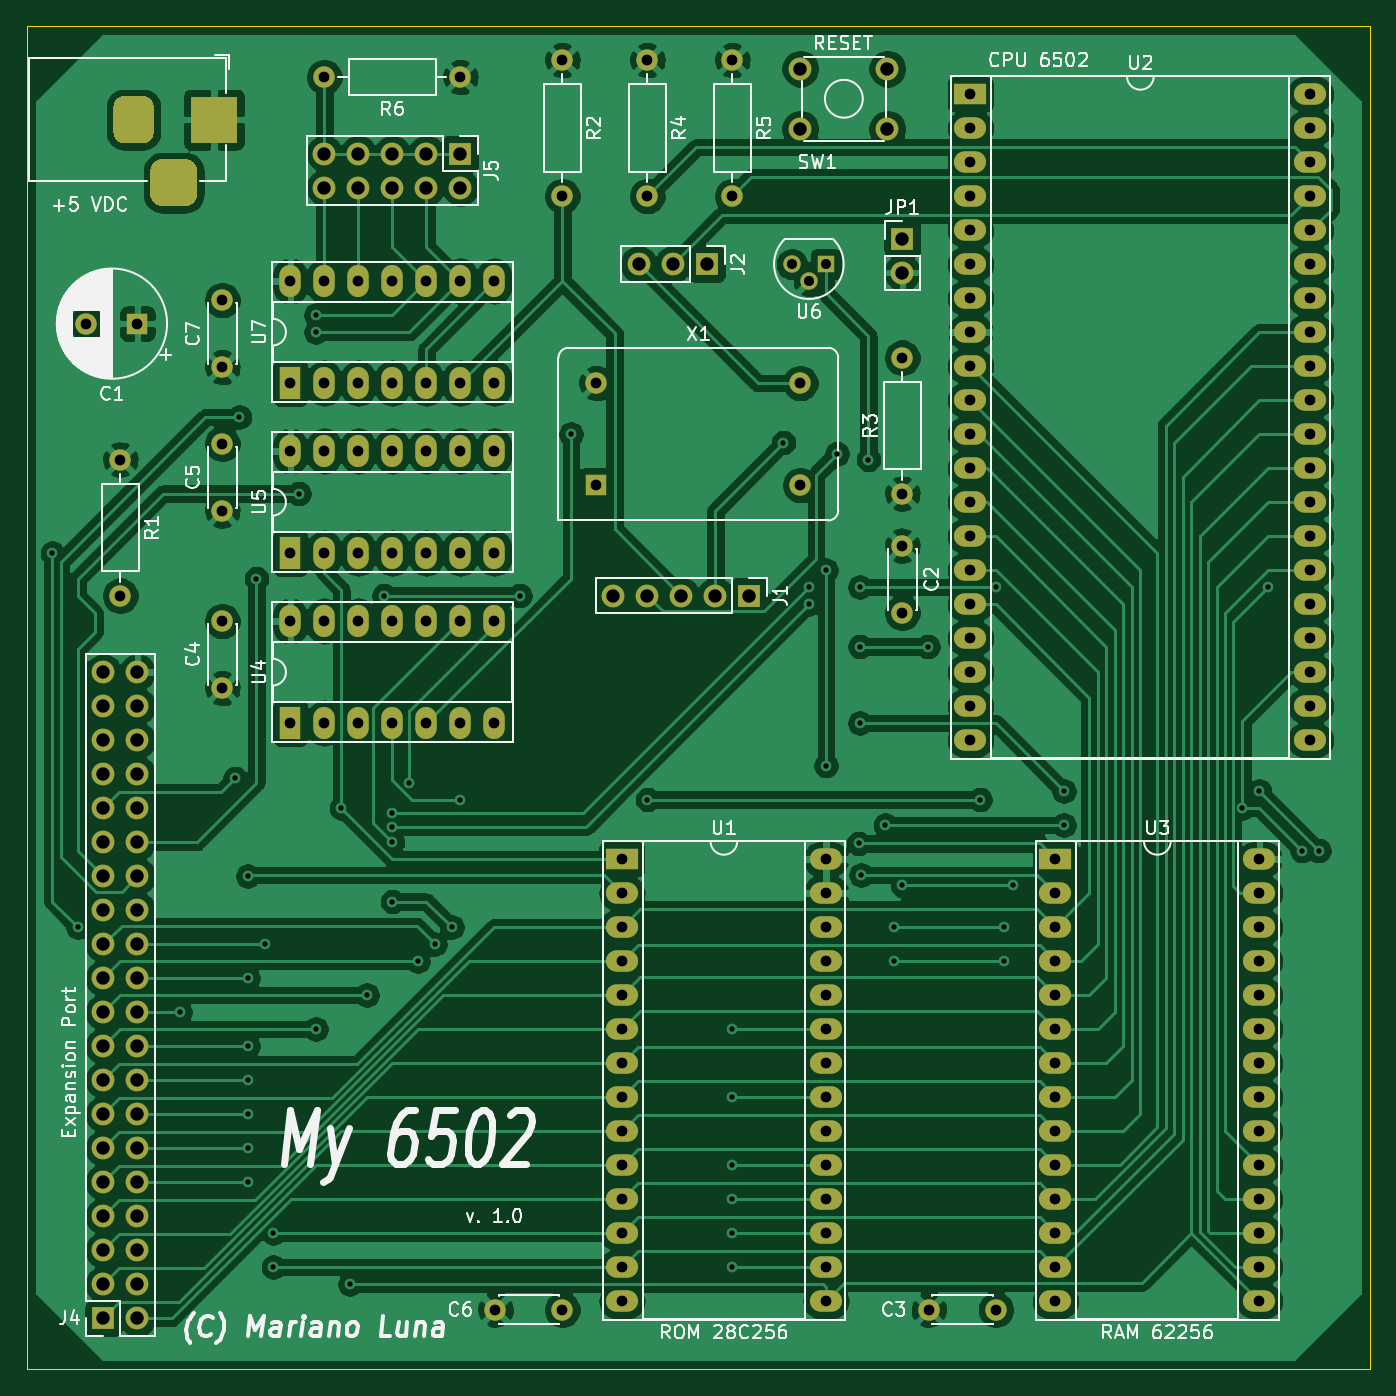
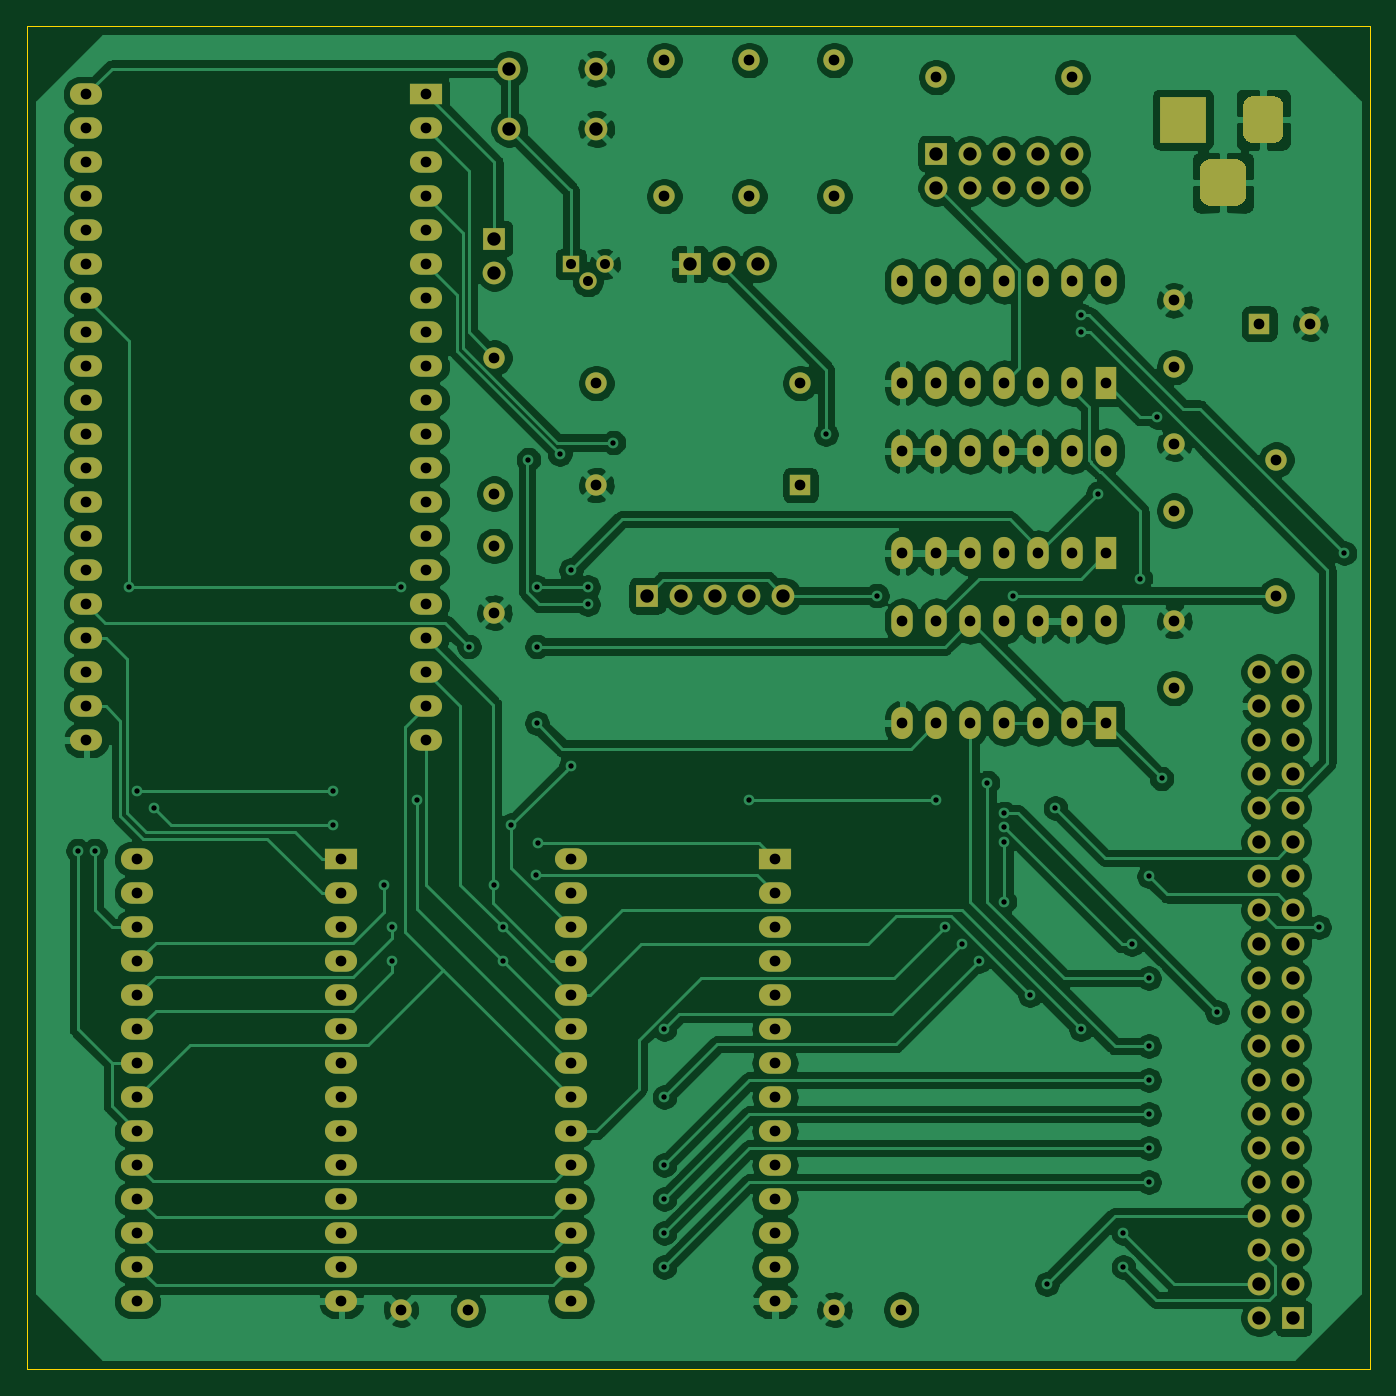
Circuit board: 10 layer files. Board 100.3 x 100.3 mm.
- bottom_copper: My6502-B_Cu.gbl (271584 bytes)
- bottom_mask: My6502-B_Mask.gbs (7527 bytes)
- paste: My6502-B_Paste.gbp (505 bytes)
- bottom_silk: My6502-B_SilkS.gbo (506 bytes)
- outline: My6502-Edge_Cuts.gm1 (741 bytes)
- top_copper: My6502-F_Cu.gtl (272169 bytes)
- top_mask: My6502-F_Mask.gts (7527 bytes)
- paste: My6502-F_Paste.gtp (505 bytes)
- top_silk: My6502-F_SilkS.gto (54746 bytes)
- drill: My6502-PTH.drl (4520 bytes)

=== bottom_copper: My6502-B_Cu.gbl (271584 bytes, source omitted) ===
=== bottom_mask: My6502-B_Mask.gbs (7527 bytes, source omitted) ===
=== paste: My6502-B_Paste.gbp ===
G04 #@! TF.GenerationSoftware,KiCad,Pcbnew,(5.1.9-0-10_14)*
G04 #@! TF.CreationDate,2022-09-06T12:43:13-05:00*
G04 #@! TF.ProjectId,My6502,4d793635-3032-42e6-9b69-6361645f7063,rev?*
G04 #@! TF.SameCoordinates,Original*
G04 #@! TF.FileFunction,Paste,Bot*
G04 #@! TF.FilePolarity,Positive*
%FSLAX46Y46*%
G04 Gerber Fmt 4.6, Leading zero omitted, Abs format (unit mm)*
G04 Created by KiCad (PCBNEW (5.1.9-0-10_14)) date 2022-09-06 12:43:13*
%MOMM*%
%LPD*%
G01*
G04 APERTURE LIST*
G04 APERTURE END LIST*
M02*

=== bottom_silk: My6502-B_SilkS.gbo ===
G04 #@! TF.GenerationSoftware,KiCad,Pcbnew,(5.1.9-0-10_14)*
G04 #@! TF.CreationDate,2022-09-06T12:43:13-05:00*
G04 #@! TF.ProjectId,My6502,4d793635-3032-42e6-9b69-6361645f7063,rev?*
G04 #@! TF.SameCoordinates,Original*
G04 #@! TF.FileFunction,Legend,Bot*
G04 #@! TF.FilePolarity,Positive*
%FSLAX46Y46*%
G04 Gerber Fmt 4.6, Leading zero omitted, Abs format (unit mm)*
G04 Created by KiCad (PCBNEW (5.1.9-0-10_14)) date 2022-09-06 12:43:13*
%MOMM*%
%LPD*%
G01*
G04 APERTURE LIST*
G04 APERTURE END LIST*
M02*

=== outline: My6502-Edge_Cuts.gm1 ===
G04 #@! TF.GenerationSoftware,KiCad,Pcbnew,(5.1.9-0-10_14)*
G04 #@! TF.CreationDate,2022-09-06T12:43:13-05:00*
G04 #@! TF.ProjectId,My6502,4d793635-3032-42e6-9b69-6361645f7063,rev?*
G04 #@! TF.SameCoordinates,Original*
G04 #@! TF.FileFunction,Profile,NP*
%FSLAX46Y46*%
G04 Gerber Fmt 4.6, Leading zero omitted, Abs format (unit mm)*
G04 Created by KiCad (PCBNEW (5.1.9-0-10_14)) date 2022-09-06 12:43:13*
%MOMM*%
%LPD*%
G01*
G04 APERTURE LIST*
G04 #@! TA.AperFunction,Profile*
%ADD10C,0.050000*%
G04 #@! TD*
G04 APERTURE END LIST*
D10*
X31115000Y-150495000D02*
X31115000Y-50165000D01*
X131445000Y-150495000D02*
X31115000Y-150495000D01*
X131445000Y-50165000D02*
X131445000Y-150495000D01*
X31115000Y-50165000D02*
X131445000Y-50165000D01*
M02*

=== top_copper: My6502-F_Cu.gtl (272169 bytes, source omitted) ===
=== top_mask: My6502-F_Mask.gts (7527 bytes, source omitted) ===
=== paste: My6502-F_Paste.gtp ===
G04 #@! TF.GenerationSoftware,KiCad,Pcbnew,(5.1.9-0-10_14)*
G04 #@! TF.CreationDate,2022-09-06T12:43:13-05:00*
G04 #@! TF.ProjectId,My6502,4d793635-3032-42e6-9b69-6361645f7063,rev?*
G04 #@! TF.SameCoordinates,Original*
G04 #@! TF.FileFunction,Paste,Top*
G04 #@! TF.FilePolarity,Positive*
%FSLAX46Y46*%
G04 Gerber Fmt 4.6, Leading zero omitted, Abs format (unit mm)*
G04 Created by KiCad (PCBNEW (5.1.9-0-10_14)) date 2022-09-06 12:43:13*
%MOMM*%
%LPD*%
G01*
G04 APERTURE LIST*
G04 APERTURE END LIST*
M02*

=== top_silk: My6502-F_SilkS.gto (54746 bytes, source omitted) ===
=== drill: My6502-PTH.drl ===
M48
INCH,TZ
T1C0.0157
T2C0.0295
T3C0.0315
T4C0.0394
%
G90
G05
T1
X13000Y-35250
X13750Y-46250
X16750Y-48750
X18375Y-41875
X18500Y-31250
X18750Y-44750
X18750Y-47750
X18750Y-49750
X18750Y-50750
X18750Y-51750
X18750Y-52750
X18750Y-53750
X19000Y-36000
X19250Y-46750
X19500Y-55250
X19500Y-56250
X20250Y-33500
X20750Y-28250
X20750Y-28750
X20750Y-49250
X21500Y-42750
X21750Y-56750
X22250Y-48250
X22750Y-36500
X23000Y-43301
X23000Y-43750
X23000Y-45500
X23000Y-42907
X23500Y-42000
X23750Y-47250
X24250Y-46750
X24750Y-46250
X25000Y-40250
X25000Y-42500
X26750Y-36500
X28250Y-31750
X30500Y-42500
X33000Y-49250
X33000Y-51250
X33000Y-53250
X33000Y-54250
X33000Y-55250
X33000Y-56250
X34500Y-32000
X35250Y-36250
X35250Y-36750
X35750Y-35750
X35750Y-41500
X36078Y-32328
X36713Y-43787
X36750Y-40250
X36750Y-36250
X36750Y-38000
X36787Y-44713
X37000Y-32500
X37500Y-43250
X37750Y-46250
X37750Y-47250
X38000Y-45018
X38750Y-38000
X40285Y-42500
X40750Y-36250
X41000Y-46250
X41000Y-47250
X41250Y-45018
X42750Y-42250
X42750Y-43250
X48000Y-42750
X48500Y-42250
X48750Y-36250
X49750Y-44000
X50250Y-44000
T2
X34750Y-26750
X35250Y-27250
X35750Y-26750
T3
X14004Y-28500
X15000Y-32500
X15000Y-36500
X15500Y-28500
X18000Y-27813
X18000Y-29781
X18000Y-32031
X18000Y-34000
X18000Y-37250
X18000Y-39219
X20000Y-27250
X20000Y-30250
X20000Y-32250
X20000Y-35250
X20000Y-37250
X20000Y-40250
X21000Y-21250
X21000Y-27250
X21000Y-30250
X21000Y-32250
X21000Y-35250
X21000Y-37250
X21000Y-40250
X22000Y-27250
X22000Y-30250
X22000Y-32250
X22000Y-35250
X22000Y-37250
X22000Y-40250
X23000Y-27250
X23000Y-30250
X23000Y-32250
X23000Y-35250
X23000Y-37250
X23000Y-40250
X24000Y-27250
X24000Y-30250
X24000Y-32250
X24000Y-35250
X24000Y-37250
X24000Y-40250
X25000Y-21250
X25000Y-27250
X25000Y-30250
X25000Y-32250
X25000Y-35250
X25000Y-37250
X25000Y-40250
X26000Y-27250
X26000Y-30250
X26000Y-32250
X26000Y-35250
X26000Y-37250
X26000Y-40250
X26031Y-57500
X28000Y-20750
X28000Y-24750
X28000Y-57500
X29000Y-30250
X29000Y-33250
X29750Y-44250
X29750Y-45250
X29750Y-46250
X29750Y-47250
X29750Y-48250
X29750Y-49250
X29750Y-50250
X29750Y-51250
X29750Y-52250
X29750Y-53250
X29750Y-54250
X29750Y-55250
X29750Y-56250
X29750Y-57250
X30500Y-20750
X30500Y-24750
X33000Y-20750
X33000Y-24750
X35000Y-30250
X35000Y-33250
X35750Y-44250
X35750Y-45250
X35750Y-46250
X35750Y-47250
X35750Y-48250
X35750Y-49250
X35750Y-50250
X35750Y-51250
X35750Y-52250
X35750Y-53250
X35750Y-54250
X35750Y-55250
X35750Y-56250
X35750Y-57250
X38000Y-29500
X38000Y-33500
X38000Y-35031
X38000Y-37000
X38781Y-57500
X40000Y-21750
X40000Y-22750
X40000Y-23750
X40000Y-24750
X40000Y-25750
X40000Y-26750
X40000Y-27750
X40000Y-28750
X40000Y-29750
X40000Y-30750
X40000Y-31750
X40000Y-32750
X40000Y-33750
X40000Y-34750
X40000Y-35750
X40000Y-36750
X40000Y-37750
X40000Y-38750
X40000Y-39750
X40000Y-40750
X40750Y-57500
X42500Y-44250
X42500Y-45250
X42500Y-46250
X42500Y-47250
X42500Y-48250
X42500Y-49250
X42500Y-50250
X42500Y-51250
X42500Y-52250
X42500Y-53250
X42500Y-54250
X42500Y-55250
X42500Y-56250
X42500Y-57250
X48500Y-44250
X48500Y-45250
X48500Y-46250
X48500Y-47250
X48500Y-48250
X48500Y-49250
X48500Y-50250
X48500Y-51250
X48500Y-52250
X48500Y-53250
X48500Y-54250
X48500Y-55250
X48500Y-56250
X48500Y-57250
X50000Y-21750
X50000Y-22750
X50000Y-23750
X50000Y-24750
X50000Y-25750
X50000Y-26750
X50000Y-27750
X50000Y-28750
X50000Y-29750
X50000Y-30750
X50000Y-31750
X50000Y-32750
X50000Y-33750
X50000Y-34750
X50000Y-35750
X50000Y-36750
X50000Y-37750
X50000Y-38750
X50000Y-39750
X50000Y-40750
T4
X14500Y-38750
X14500Y-39750
X14500Y-40750
X14500Y-41750
X14500Y-42750
X14500Y-43750
X14500Y-44750
X14500Y-45750
X14500Y-46750
X14500Y-47750
X14500Y-48750
X14500Y-49750
X14500Y-50750
X14500Y-51750
X14500Y-52750
X14500Y-53750
X14500Y-54750
X14500Y-55750
X14500Y-56750
X14500Y-57750
X15500Y-38750
X15500Y-39750
X15500Y-40750
X15500Y-41750
X15500Y-42750
X15500Y-43750
X15500Y-44750
X15500Y-45750
X15500Y-46750
X15500Y-47750
X15500Y-48750
X15500Y-49750
X15500Y-50750
X15500Y-51750
X15500Y-52750
X15500Y-53750
X15500Y-54750
X15500Y-55750
X15500Y-56750
X15500Y-57750
X21000Y-23500
X21000Y-24500
X22000Y-23500
X22000Y-24500
X23000Y-23500
X23000Y-24500
X24000Y-23500
X24000Y-24500
X25000Y-23500
X25000Y-24500
X29500Y-36500
X30250Y-26750
X30500Y-36500
X31250Y-26750
X31500Y-36500
X32250Y-26750
X32500Y-36500
X33500Y-36500
X35000Y-21000
X35000Y-22772
X37559Y-21000
X37559Y-22772
X38000Y-26000
X38000Y-27000
T4
G00X15388Y-22106
M15
G01X15388Y-22894
M16
G05
G00X16175Y-24350
M15
G01X16963Y-24350
M16
G05
G00X17750Y-22106
M15
G01X17750Y-22894
M16
G05
T0
M30
